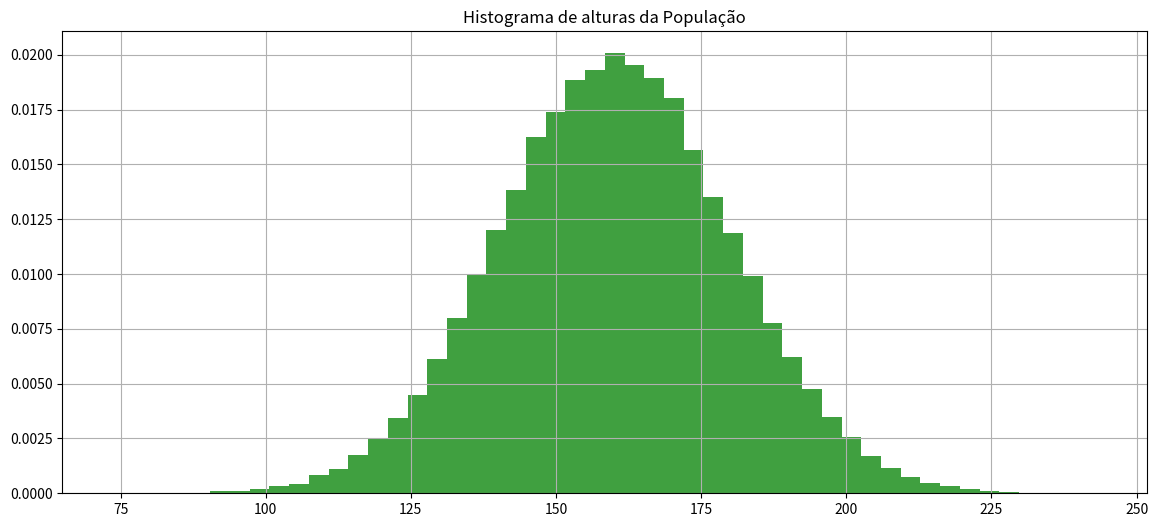
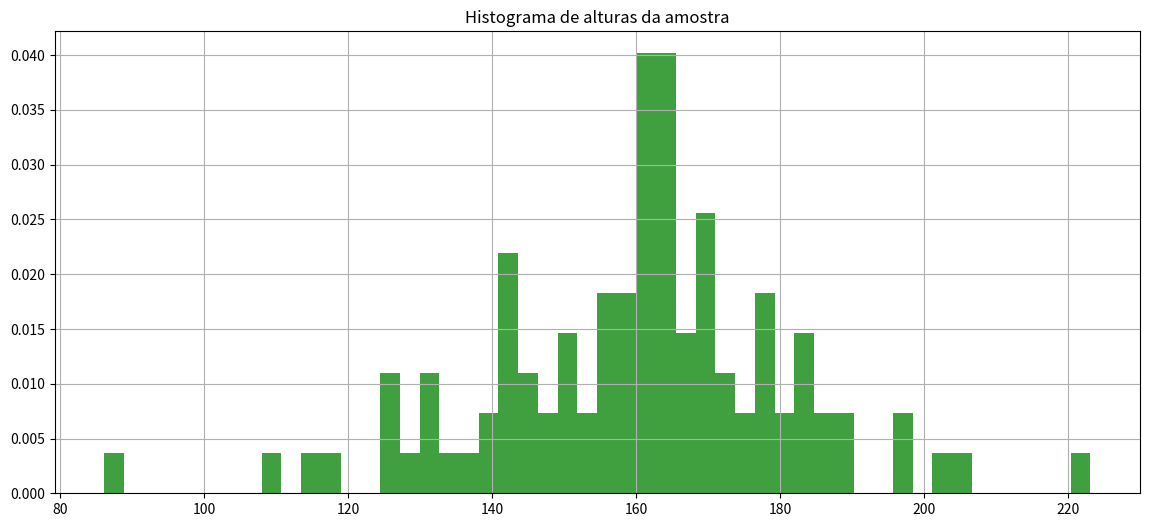

Here is the Python script that generated these plots, in order:
import numpy as np

import matplotlib.pyplot as plt

import math

import random

import pandas as pd

import scipy.stats as stat

from scipy.stats import norm



import os
from scipy.stats import t





def calcula_numero_desvios_tstudent_para_confianca(confianca, tamanho_amostra):

    mean = 0

    std = 1

    rv = t(df=(tamanho_amostra-1))

    return rv.interval(confianca)[1]
from scipy.stats import norm





def calcula_numero_desvios_normal_para_confianca(confianca):

    mean = 0

    std = 1

    rv = norm(loc=mean, scale=std)

    return rv.interval(confianca)[1]
def recupera_amostra(populacao, tamanho_amostra):

    return populacao[np.random.randint(0, len(populacao), tamanho_amostra)]
# Define população



mean = 160

std = 20

distribuicao_probabilidades = norm(loc=mean, scale=std)



tamanho_populacao = 100000



populacao = distribuicao_probabilidades.rvs(size=tamanho_populacao, random_state=1)



print('Tamanho população {}, média {}, desvio {}'.format(len(populacao), np.mean(populacao), np.std(populacao)))



fig, axs = plt.subplots(1, 1, figsize=(14,6))



axs.hist(populacao, density=True, facecolor='g', alpha=0.75, bins=50)

axs.grid(True)

axs.set_title('Histograma de alturas da População')



plt.show()
tamanho_amostra = 100

amostra = recupera_amostra(populacao, tamanho_amostra)

print(amostra)

fig, axs = plt.subplots(1, 1, figsize=(14,6))



axs.hist(amostra, density=True, facecolor='g', alpha=0.75, bins=50)

axs.grid(True)

axs.set_title('Histograma de alturas da amostra')



plt.show()




#Dada uma amostra de 100 elementos, calcule a média da altura da populacao considerando confiança de 93%

tamanho_amostra = 100

amostra = recupera_amostra(populacao, tamanho_amostra)

confianca = 0.93

tamanho_populacao = 100000



#1-Calcule a média da amostra ex. media_amostra = np.mean(amostra)

media_amostra = np.mean(amostra)



#2-Calcule o desvio da amostra ex. desvio_amostra = np.std(amostra)

desvio_amostra = np.std(amostra)



#3-Calcule quantos desvios precisará para seu grau de confiânça ex. numero_desvios = calcula_numero_desvios_tstudent_para_confianca(confianca, tamanho_amostra)

numero_desvios = calcula_numero_desvios_tstudent_para_confianca(confianca, tamanho_amostra)



#4-Calcule o desvio das amostras ex. desvio_amostras = desvio_amostra/np.sqrt(tamanho_amostra)

desvio_amostras = desvio_amostra/np.sqrt(tamanho_amostra)



#5-Calcule a margem de erro ex. margem_erro = numero_desvios*desvio_amostras

margem_erro = numero_desvios*desvio_amostras



#6-Calcule o intervalo ex. inferior = media_amostra-margem_erro, superior = media_amostra+margem_erro

inferior = media_amostra-margem_erro

superior = media_amostra+margem_erro



print("A média da população estará entre {} e {} com confiança {}".format(inferior,superior,"93%"))

# Obtenha uma amostra de 1000 elementos e calcule a média da altura da populacao considerando confiança de 80%

tamanho_amostra = 1000

amostra = recupera_amostra(populacao, tamanho_amostra)

confianca = 0.80

tamanho_populacao = 100000



#1-Calcule a média da amostra ex. media_amostra = np.mean(amostra)

media_amostra = np.mean(amostra)



#2-Calcule o desvio da amostra ex. desvio_amostra = np.std(amostra)

desvio_amostra = np.std(amostra)



#3-Calcule quantos desvios precisará para seu grau de confiânça ex. numero_desvios = calcula_numero_desvios_tstudent_para_confianca(confianca, tamanho_amostra)

numero_desvios = calcula_numero_desvios_tstudent_para_confianca(confianca, tamanho_amostra)



#4-Calcule o desvio das amostras ex. desvio_amostras = desvio_amostra/np.sqrt(tamanho_amostra)

desvio_amostras = desvio_amostra/np.sqrt(tamanho_amostra)



#5-Calcule a margem de erro ex. margem_erro = numero_desvios*desvio_amostras

margem_erro = numero_desvios*desvio_amostras



#6-Calcule o intervalo ex. inferior = media_amostra-margem_erro, superior = media_amostra+margem_erro

inferior = media_amostra-margem_erro

superior = media_amostra+margem_erro



print("A média da população estará entre {} e {} com confiança {}".format(inferior,superior,"80%"))
# Obtenha uma amostra de 100 elementos e calcule a média da altura da populacao considerando confiança de 99%

tamanho_amostra = 100

amostra = recupera_amostra(populacao, tamanho_amostra)

confianca = 0.99

tamanho_populacao = 100000



#1-Calcule a média da amostra ex. media_amostra = np.mean(amostra)

media_amostra = np.mean(amostra)



#2-Calcule o desvio da amostra ex. desvio_amostra = np.std(amostra)

desvio_amostra = np.std(amostra)



#3-Calcule quantos desvios precisará para seu grau de confiânça ex. numero_desvios = calcula_numero_desvios_tstudent_para_confianca(confianca, tamanho_amostra)

numero_desvios = calcula_numero_desvios_tstudent_para_confianca(confianca, tamanho_amostra)



#4-Calcule o desvio das amostras ex. desvio_amostras = desvio_amostra/np.sqrt(tamanho_amostra)

desvio_amostras = desvio_amostra/np.sqrt(tamanho_amostra)



#5-Calcule a margem de erro ex. margem_erro = numero_desvios*desvio_amostras

margem_erro = numero_desvios*desvio_amostras



#6-Calcule o intervalo ex. inferior = media_amostra-margem_erro, superior = media_amostra+margem_erro

inferior = media_amostra-margem_erro

superior = media_amostra+margem_erro



print("A média da população estará entre {} e {} com confiança {}".format(inferior,superior,"99%"))